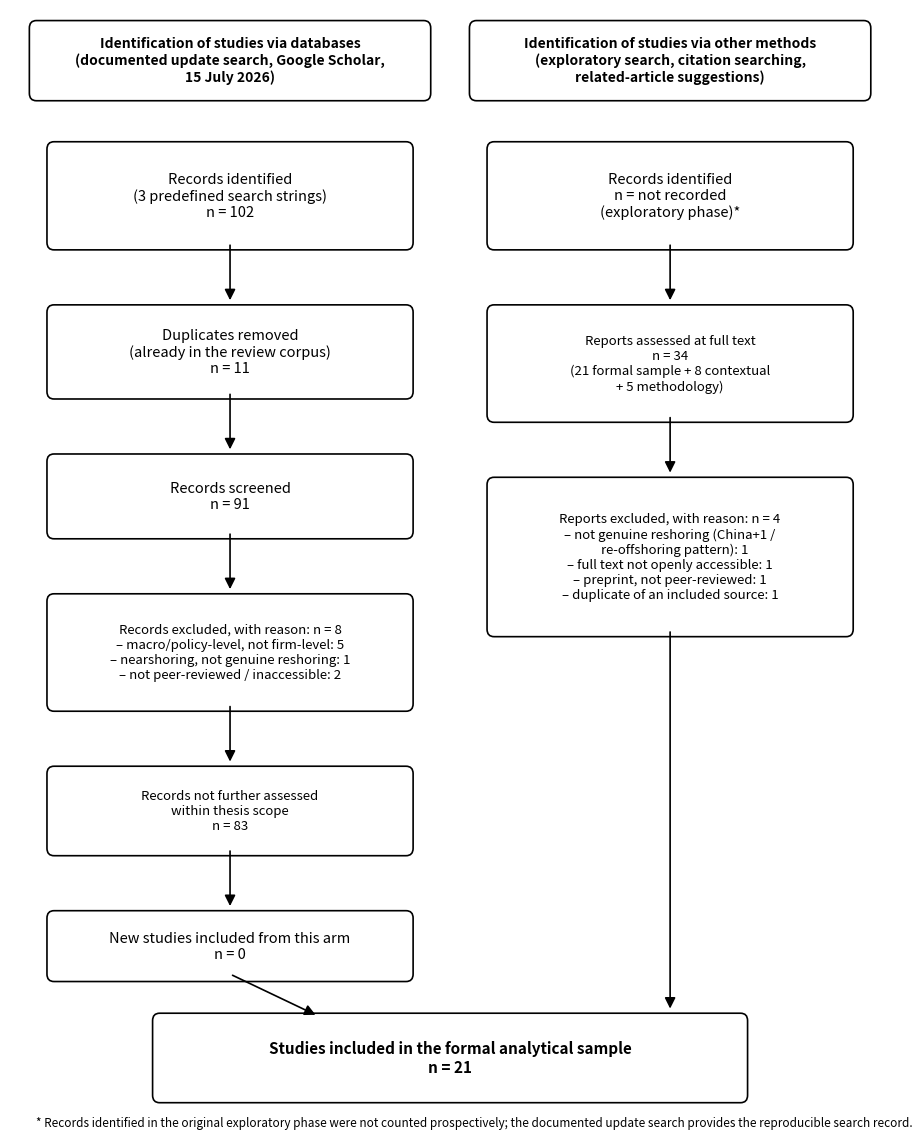

The script that saved this image: (Note: this script raises an exception after producing the figure.)
#!/usr/bin/env python3
"""Generate thesis/figures/figure1_prisma.png (two-arm PRISMA 2020 flow diagram, Figure 1 in Ch. 3)."""
import matplotlib
matplotlib.use('Agg')
import matplotlib.pyplot as plt
from matplotlib.patches import FancyBboxPatch, FancyArrowPatch

fig, ax = plt.subplots(figsize=(10.2, 11.5))
ax.set_xlim(0, 10); ax.set_ylim(0, 12); ax.axis('off')

def box(x, y, w, h, text, fs=10.5, bold=False):
    p = FancyBboxPatch((x, y), w, h, boxstyle="round,pad=0.08",
                       linewidth=1.2, edgecolor='black', facecolor='white')
    ax.add_patch(p)
    ax.text(x+w/2, y+h/2, text, ha='center', va='center', fontsize=fs,
            fontweight='bold' if bold else 'normal')

def arrow(x1, y1, x2, y2):
    a = FancyArrowPatch((x1, y1), (x2, y2), arrowstyle='-|>', mutation_scale=16,
                        linewidth=1.2, color='black')
    ax.add_patch(a)

box(0.3, 11.1, 4.4, 0.7, "Identification of studies via databases\n(documented update search, Google Scholar,\n15 July 2026)", fs=10, bold=True)
box(5.3, 11.1, 4.4, 0.7, "Identification of studies via other methods\n(exploratory search, citation searching,\nrelated-article suggestions)", fs=10, bold=True)

box(0.5, 9.5, 4.0, 1.0, "Records identified\n(3 predefined search strings)\nn = 102")
arrow(2.5, 9.5, 2.5, 8.85)
box(0.5, 7.9, 4.0, 0.85, "Duplicates removed\n(already in the review corpus)\nn = 11")
arrow(2.5, 7.9, 2.5, 7.25)
box(0.5, 6.4, 4.0, 0.75, "Records screened\nn = 91")
arrow(2.5, 6.4, 2.5, 5.75)
box(0.5, 4.55, 4.0, 1.1, "Records excluded, with reason: n = 8\n– macro/policy-level, not firm-level: 5\n– nearshoring, not genuine reshoring: 1\n– not peer-reviewed / inaccessible: 2", fs=9.5)
arrow(2.5, 4.55, 2.5, 3.9)
box(0.5, 3.0, 4.0, 0.8, "Records not further assessed\nwithin thesis scope\nn = 83", fs=9.5)
arrow(2.5, 3.0, 2.5, 2.35)
box(0.5, 1.65, 4.0, 0.6, "New studies included from this arm\nn = 0")

box(5.5, 9.5, 4.0, 1.0, "Records identified\nn = not recorded\n(exploratory phase)*")
arrow(7.5, 9.5, 7.5, 8.85)
box(5.5, 7.65, 4.0, 1.1, "Reports assessed at full text\nn = 34\n(21 formal sample + 8 contextual\n+ 5 methodology)", fs=9.5)
arrow(7.5, 7.65, 7.5, 7.0)
box(5.5, 5.35, 4.0, 1.55, "Reports excluded, with reason: n = 4\n– not genuine reshoring (China+1 /\n   re-offshoring pattern): 1\n– full text not openly accessible: 1\n– preprint, not peer-reviewed: 1\n– duplicate of an included source: 1", fs=9.5)
arrow(7.5, 5.35, 7.5, 1.25)

box(1.7, 0.35, 6.6, 0.8, "Studies included in the formal analytical sample\nn = 21", fs=11, bold=True)
arrow(2.5, 1.65, 3.5, 1.2)

ax.text(0.3, 0.02, "* Records identified in the original exploratory phase were not counted prospectively; "
                   "the documented update search provides the reproducible search record.",
        fontsize=8.5, style='italic')

plt.tight_layout()
plt.savefig('/home/user/bachelor/thesis/figures/figure1_prisma.png', dpi=200, bbox_inches='tight')
print('figure regenerated')
